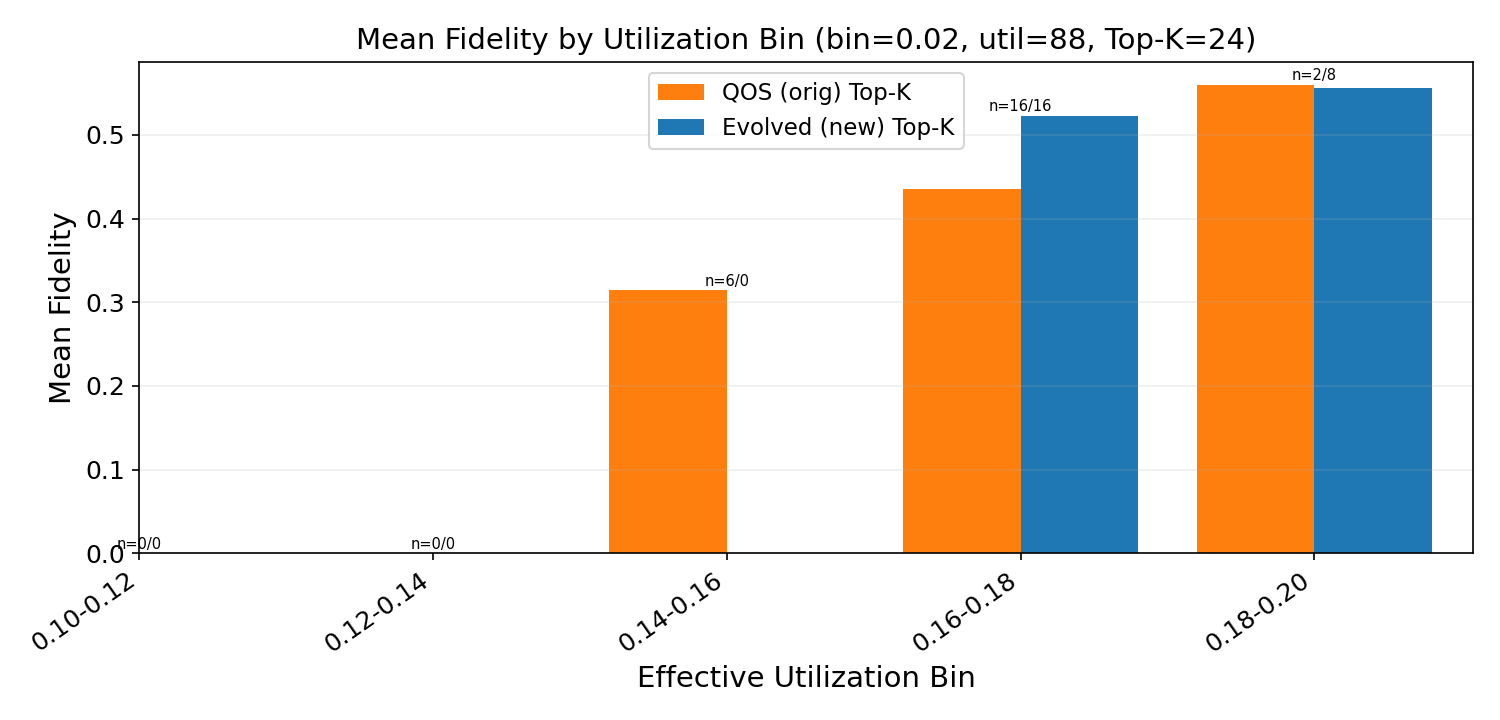

The data file committed next to this chart (first rows):
util_lo, util_hi, orig_mean_fidelity, orig_count, new_mean_fidelity, new_count
0.1, 0.12, nan, 0, nan, 0
0.12, 0.14, nan, 0, nan, 0
0.14, 0.16, 0.3143, 6, nan, 0
0.16, 0.18, 0.4358, 16, 0.5229, 16
0.18, 0.2, 0.5598, 2, 0.5567, 8
